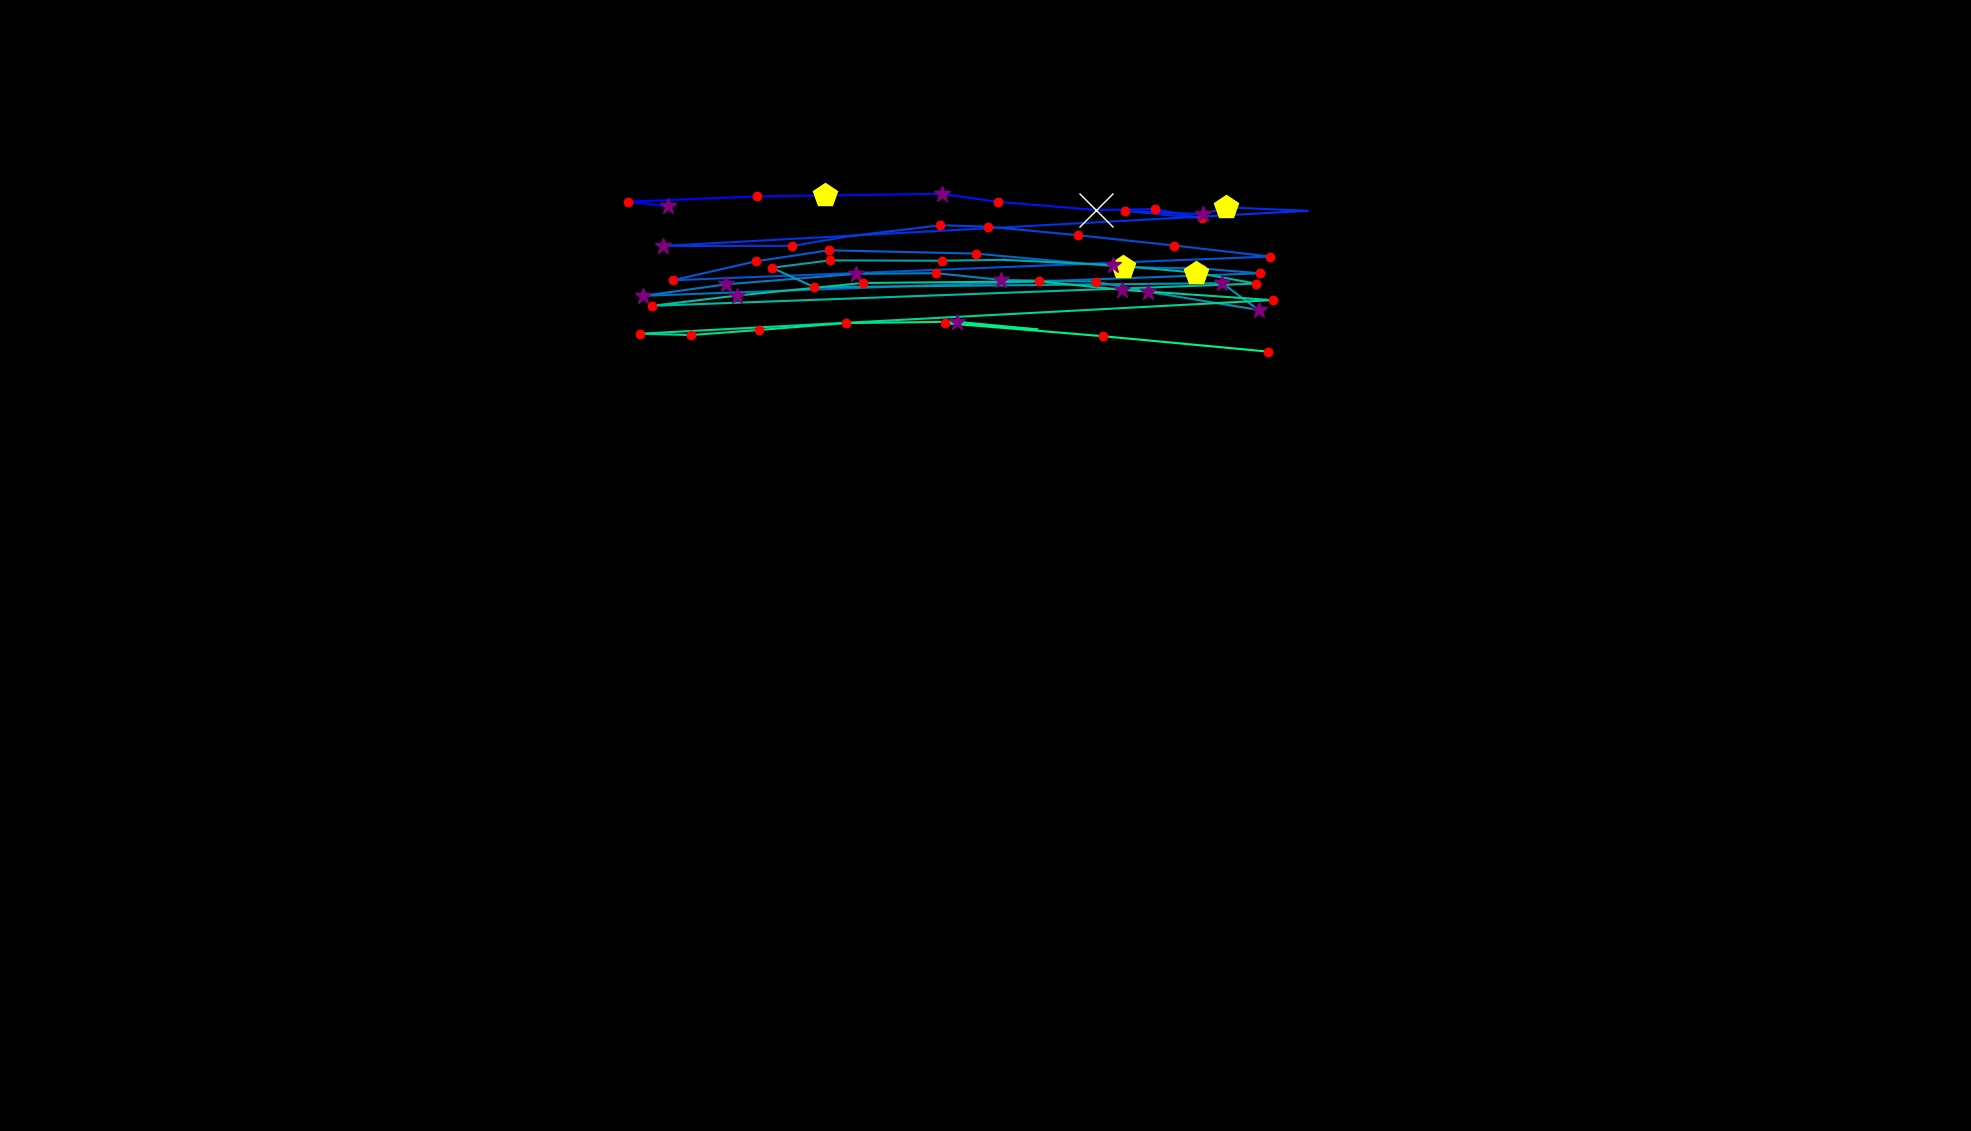

The table this chart was drawn from, first rows:
, fixation_id, timestamp, avg_gaze_x, avg_gaze_y, duration
0, 2.0, 1313, 868, 1201, 253
1, 3.0, 1591, 815.6, 1207, 144.6
2, 4.0, 1807, 983.1, 1214, 241
3, 5.0, 2072, 1071, 1215, 530.2
4, 6.0, 2675, 1223, 1217, 277.1
5, 7.0, 2976, 1296, 1207, 180.7
6, 8.0, 3181, 1424, 1196, 578.4
7, 9.0, 3784, 1500, 1197, 180.7
8, 10.0, 3988, 1561, 1185, 216.9
9, 11.0, 4241, 1461, 1195, 241
10, 12.0, 4506, 1563, 1191, 361.5
11, 13.0, 4892, 1593, 1200, 457.9
12, 14.0, 5398, 1698, 1195, 108.4
13, 15.0, 5615, 860.8, 1149, 265.1
14, 16.0, 5904, 1029, 1149, 216.9
15, 17.0, 6145, 1104, 1162, 96.4
16, 18.0, 6266, 1221, 1176, 204.8
17, 19.0, 6495, 1283, 1174, 120.5
18, 20.0, 6639, 1400, 1163, 192.8
19, 21.0, 6868, 1525, 1150, 180.7
20, 22.0, 7097, 1650, 1136, 144.6
21, 23.0, 7326, 873.7, 1105, 241
22, 24.0, 7591, 982.4, 1130, 228.9
23, 25.0, 7844, 1077, 1144, 132.5
24, 26.0, 8314, 1267, 1140, 216.9
25, 27.0, 8555, 1459, 1122, 506.1
26, 28.0, 9085, 1561, 1120, 132.5
27, 29.0, 9290, 1636, 1114, 120.5
28, 30.0, 9495, 835.4, 1085, 265.1
29, 31.0, 9784, 943.4, 1100, 289.2
30, 32.0, 10158, 1111, 1113, 253
31, 33.0, 10435, 1215, 1114, 192.8
32, 34.0, 10652, 1301, 1105, 313.3
33, 35.0, 10989, 1423, 1103, 180.7
34, 36.0, 11194, 1491, 1090, 277.1
35, 37.0, 11543, 1634, 1066, 289.2
36, 38.0, 11881, 1587, 1101, 337.4
37, 39.0, 12302, 1058, 1096, 132.5
38, 40.0, 12748, 1002, 1121, 180.7
39, 41.0, 12965, 1078, 1131, 204.8
40, 42.0, 13194, 1224, 1130, 204.8
41, 43.0, 13435, 1303, 1131, 96.4
42, 44.0, 13568, 1446, 1124, 385.6
43, 45.0, 13977, 1554, 1115, 518.1
44, 46.0, 14520, 1631, 1101, 192.8
45, 47.0, 14809, 846.2, 1072, 192.8
46, 48.0, 15026, 957.6, 1085, 253
47, 49.0, 15375, 1120, 1101, 204.8
48, 50.0, 15640, 1349, 1103, 168.7
49, 51.0, 15857, 1457, 1092, 289.2
50, 52.0, 16194, 1653, 1079, 144.6
51, 53.0, 16435, 831.4, 1035, 144.6
52, 54.0, 16604, 897.2, 1034, 168.7
53, 55.0, 16797, 986, 1040, 120.5
54, 56.0, 16941, 1099, 1049, 192.8
55, 57.0, 17158, 1242, 1051, 265.1
56, 58.0, 17472, 1347, 1041, 96.4
57, 59.0, 17713, 1227, 1049, 156.6
58, 60.0, 17893, 1432, 1032, 241
59, 61.0, 18351, 1646, 1012, 120.5
